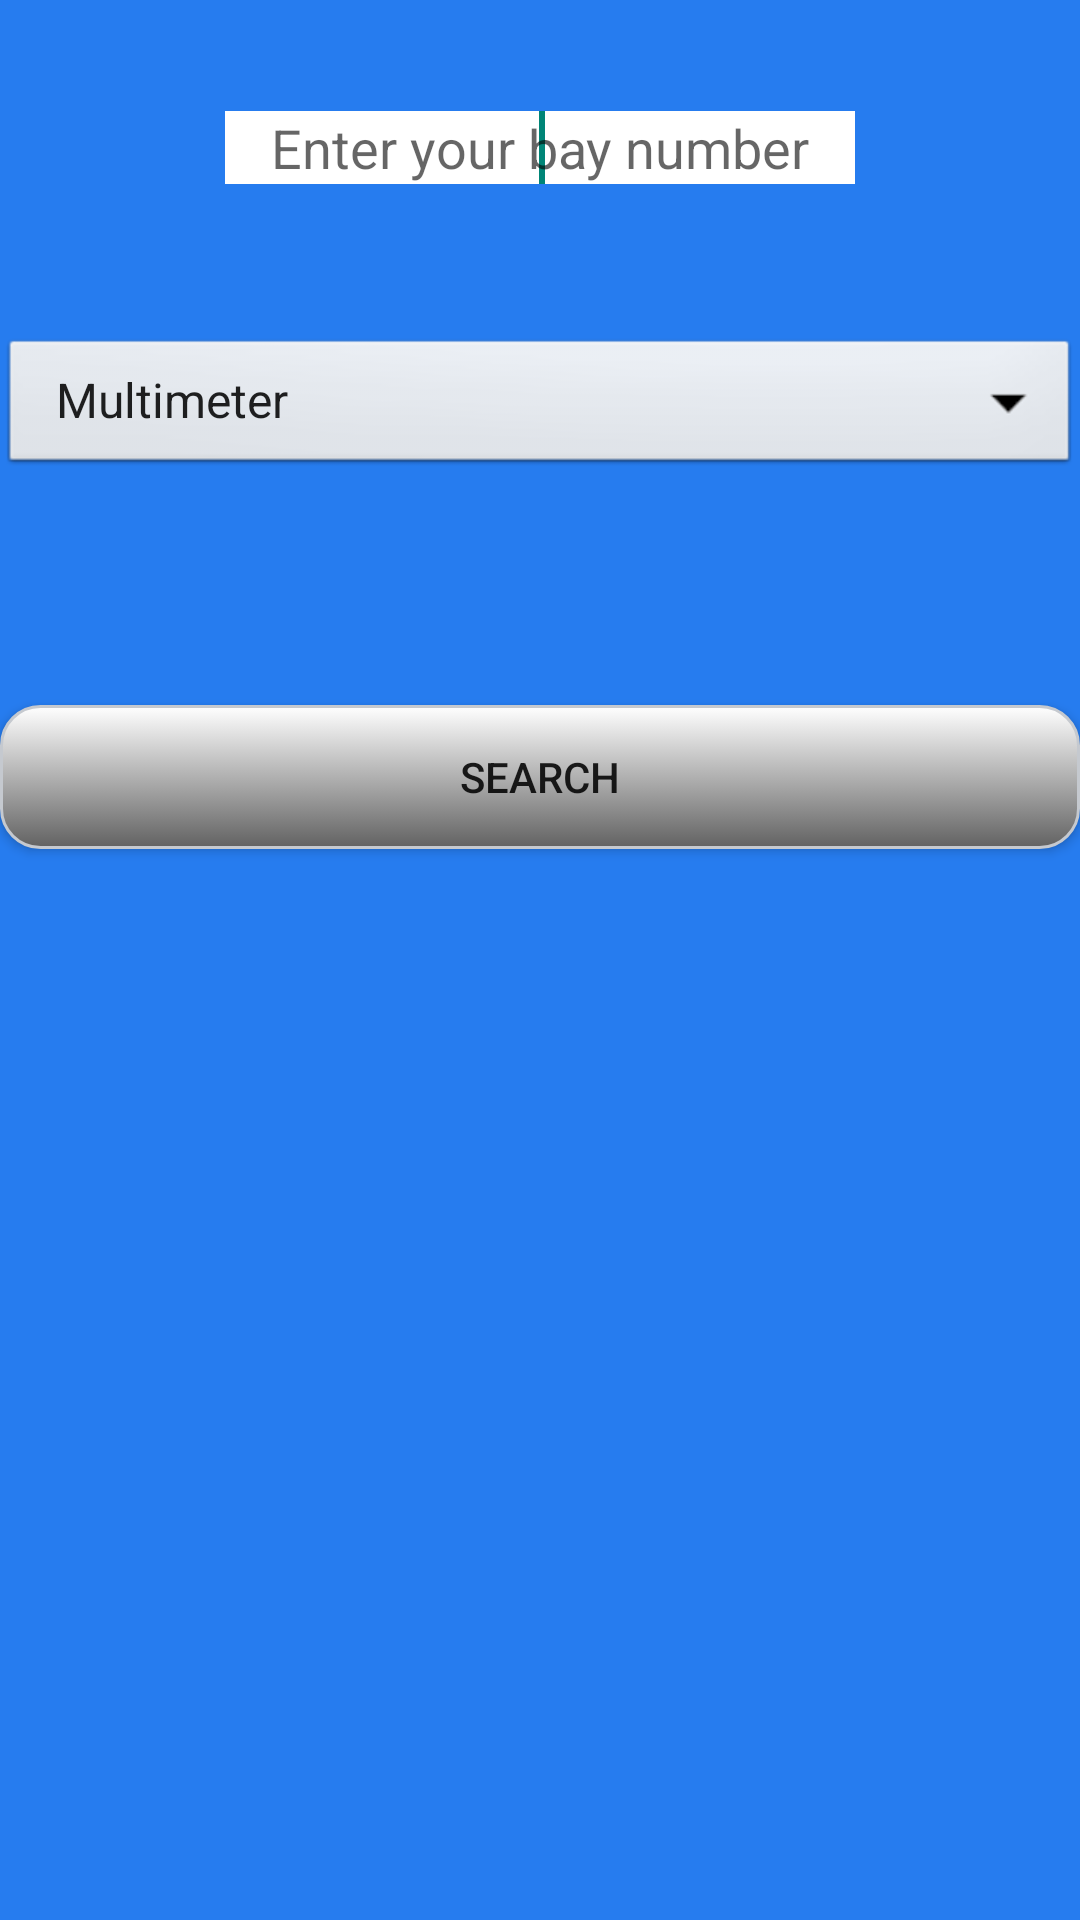

Layout XML and referenced resources for this Android screen:
<!-- AndroidManifest.xml: application theme AppTheme -->
<!-- res/layout/toolsearch.xml -->
<?xml version="1.0" encoding="utf-8"?>
<RelativeLayout
    android:layout_width="fill_parent"
    android:layout_height="fill_parent"
    xmlns:android="http://schemas.android.com/apk/res/android"
    android:background="#ff267cef"
    android:clickable="false">

    <EditText
        android:id="@+id/username"
        android:layout_width="wrap_content"
        android:layout_height="wrap_content"
        android:hint="@string/hint2"
        android:ems="10"
        android:background="#ffffffff"
        android:layout_alignParentTop="true"
        android:layout_centerHorizontal="true"
        android:layout_marginTop="37dp"
        android:gravity="center_vertical|center_horizontal"
        android:imeOptions="actionNext"
        android:inputType="numberPassword">

        <requestFocus /> //Blinking cursor in Java
    </EditText>

    <Spinner
        android:layout_width="match_parent"
        android:layout_height="wrap_content"
        android:id="@+id/spinnerToolArray"
        android:layout_below="@+id/username"
        android:entries="@array/tool_array"
        android:layout_centerHorizontal="true"
        android:layout_marginTop="50dp"
        android:background="@android:drawable/btn_dropdown">

        </Spinner>

    <Button
        android:id="@+id/button"
        android:layout_width="match_parent"
        android:layout_height="wrap_content"
        android:text="@string/src"
        android:background="@drawable/greybutton"
        android:layout_marginTop="235dp"
        android:layout_alignParentLeft="true"
        android:layout_alignParentStart="true" />

</RelativeLayout>
<!-- resources referenced by this layout -->
<resources>
  <string-array name="tool_array">
              <item>Multimeter</item>
              <item>8mm Socket</item>
              <item>6mm Socket</item>
              <item>10mm Wrench</item>
              <item>12mm Wrench</item>
     </string-array>
  <!-- drawable greybutton (drawable) -->
  <?xml version="1.0" encoding="utf-8"?>
  <selector xmlns:android="http://schemas.android.com/apk/res/android">
      <item android:state_pressed="true" >
          <shape>
              <solid
                  android:color="#ffc5c9cf" />
              <stroke
                  android:width="1dp"
                  android:color="#ffc5c9cf" />
              <corners
                  android:radius="13dp" />
              <padding
                  android:left="10dp"
                  android:top="10dp"
                  android:right="10dp"
                  android:bottom="10dp" />
          </shape>
      </item>
      <item>
          <shape>
              <gradient
                  android:startColor="#ffffffff"
                  android:endColor="#ff626262"
                  android:angle="270" />
              <stroke
                  android:width="1dp"
                  android:color="#ffc5c9cf" />
              <corners
                  android:radius="13dp" />
              <padding
                  android:left="10dp"
                  android:top="10dp"
                  android:right="10dp"
                  android:bottom="10dp" />
          </shape>
      </item>
  </selector>
  <string name="hint2">Enter your bay number</string>
  <string name="src">Search</string>
  <style name="AppTheme" parent="Theme.AppCompat.Light.DarkActionBar">
      </style>
</resources>
